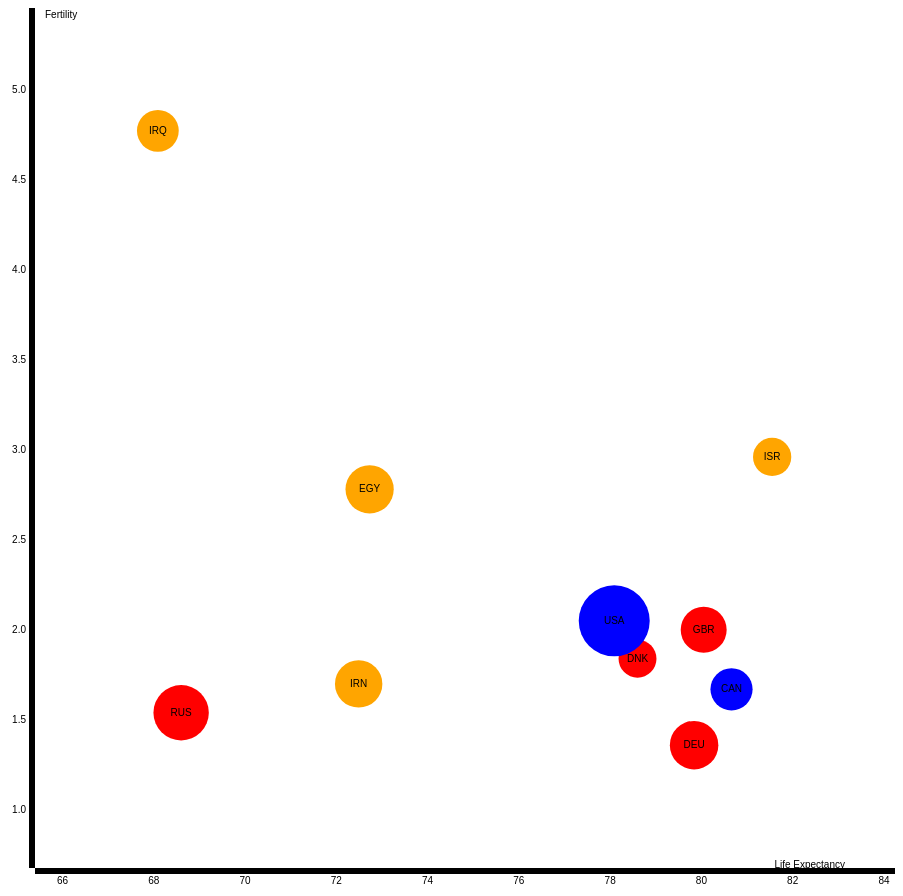
D3 v3 page, settled after 480 driven frames (8 s of simulated time); the page loaded 1 data file(s).


		
		var diameter = 960,
		    format = d3.format(",d"),
		    color = d3.scale.category20c();
		
		var widthScale = d3.scale.linear()	
			.range([0,diameter-100]);
			
		var heightScale = d3.scale.linear()	
			.range([diameter-100,0]);
			
		var colorScale = d3.scale.ordinal()
		     .range(["blue", "red", "orange"]); 
		     
		var axis = d3.svg.axis()
			.scale(widthScale)	
			.orient("bottom");
			
		var y_axis = d3.svg.axis()
			.scale(heightScale)
			.orient("left"); 
			
		var bubble = d3.layout.pack()
		    .sort(null)
		    .size([diameter, diameter])
		    .padding(1.5);
		
		var svg = d3.select("body").append("svg")
		    .attr("width", diameter)
		    .attr("height", diameter)
		    .attr("class", "bubble");
		    
		var div = d3.select("body")
			.append("div")
			.attr("class", "tooltip")
			.style("opacity",0);
		    
		d3.csv("country_life_expectancy.csv", function(data){
			
			var radiusScale = d3.scale.linear()
		  	.domain([d3.min(data, function(d) { return Number(d.Population); }), d3.max(data, function(d) { return Number(d.Population); })])
		  	.range([10, 35]);
			
			var Expectancy_max =0;
			var Expectancy_min =0;
			var Expectancy_array =[];
			for(i=0; i<data.length;i++){
				Expectancy_array[i] = parseFloat(data[i].Expectancy);		
			}
			Expectancy_max = Math.max.apply(Math,Expectancy_array);
			Expectancy_min = Math.min.apply(Math,Expectancy_array);
			//console.log(Expectancy_min);
			//console.log(Expectancy_max);
			var bonus = (Expectancy_max - Expectancy_min)/5;
			//console.log(bonus);
			var Expectancy_left = Expectancy_min-bonus;
			var Expectancy_right = Expectancy_max+ bonus;
			widthScale.domain([Expectancy_left, Expectancy_right]);
			
			
			var Fertility_max =0;
			var Fertility_min =0;
			var Fertility_array =[];
			for(i=0; i<data.length;i++){
				Fertility_array[i] = parseFloat(data[i].Fertility);		
			}
			Fertility_max = Math.max.apply(Math,Fertility_array);
			Fertility_min = Math.min.apply(Math,Fertility_array);
			//console.log(Fertility_min);
			//console.log(Fertility_max);
			var bonus_1 = (Fertility_max - Fertility_min)/5;
			//console.log(bonus_1);
			var Fertility_left = Fertility_min-bonus_1;
			var Fertility_right = Fertility_max+ bonus_1;
			heightScale.domain([Fertility_left, Fertility_right]);
			
			
			
			svg.append("g")
			.attr("transform", "translate(100,860)")
			.call(axis)
			.append("text")
			.attr("dx", diameter - 150)
		    .style("text-anchor", "end")
			.text("Life Expectancy");
			
			svg.append("g")
			.attr("transform", "translate(100,0)")	
			.call(y_axis)
			.append("text")
		    .attr("dx", 10)
		    .attr("dy", 10)
			.text("Fertility");
			
			var Expectancy_ratio = 860/(Expectancy_right - Expectancy_left);
			console.log(Expectancy_ratio);
			
			var Fertility_ratio = 860/(Fertility_right - Fertility_left);
			console.log(Fertility_ratio);
			
			
			var node = svg.selectAll(".node")
				.data(data)
				.enter()
				.append("g")
					.attr("class","node")
					.attr("transform", function (d) {return "translate(" +  (100+(parseFloat(d.Expectancy) - Expectancy_left)*Expectancy_ratio) + "," 
					+ (860 - ((parseFloat(d.Fertility) - Fertility_left)*Fertility_ratio)) + ")";});
						
			node.append("title")
		      .text(function(d) { return "ID: " + d.ID + "\n" + 
		      							"Life Expectancy: " + d.Expectancy + "\n"+
		      							"Fertility: " + d.Fertility + "\n"+
		      							"Region: " + d.Region + "\n"+
		      							"Population: " + d.Population;});
		    
		    node.append("circle")
		      .attr("r", function(d){return Math.sqrt(radiusScale(d.Population))*6;})
		      .style("fill", function(d) { return colorScale(d.Region); })
		      ;
		      
		    node.append("text")
		      .attr("dy", ".3em")
		      .style("text-anchor", "middle")
		      .text(function(d) { return d.ID; });
			
		});	
		

### data: country_life_expectancy.csv
ID, Expectancy, Fertility, Region, Population
CAN, 80.66, 1.67, North_America, 33739900
DEU, 79.84, 1.36, Europe, 81902307
DNK, 78.6, 1.84, Europe, 5523095
EGY, 72.73, 2.78, Middle_East, 79716203
GBR, 80.05, 2, Europe, 61801570
IRN, 72.49, 1.7, Middle_East, 73137148
IRQ, 68.09, 4.77, Middle_East, 31090763
ISR, 81.55, 2.96, Middle_East, 7485600
RUS, 68.6, 1.54, Europe, 141850000
USA, 78.09, 2.05, North_America, 307007000